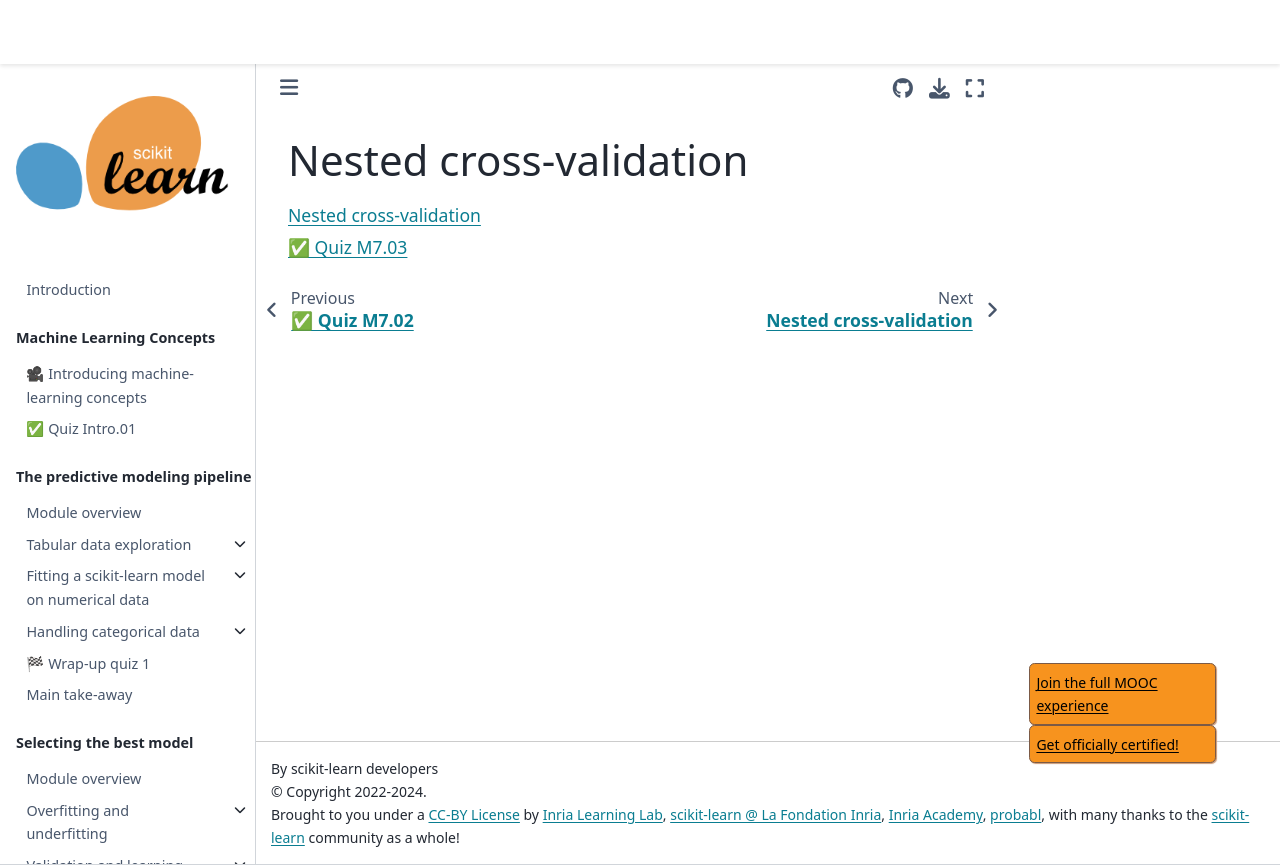

repository: INRIA/scikit-learn-mooc · page: evaluation/cross_validation_nested_index.html · generator: jekyll

# Nested cross-validation

```{tableofcontents}

```
